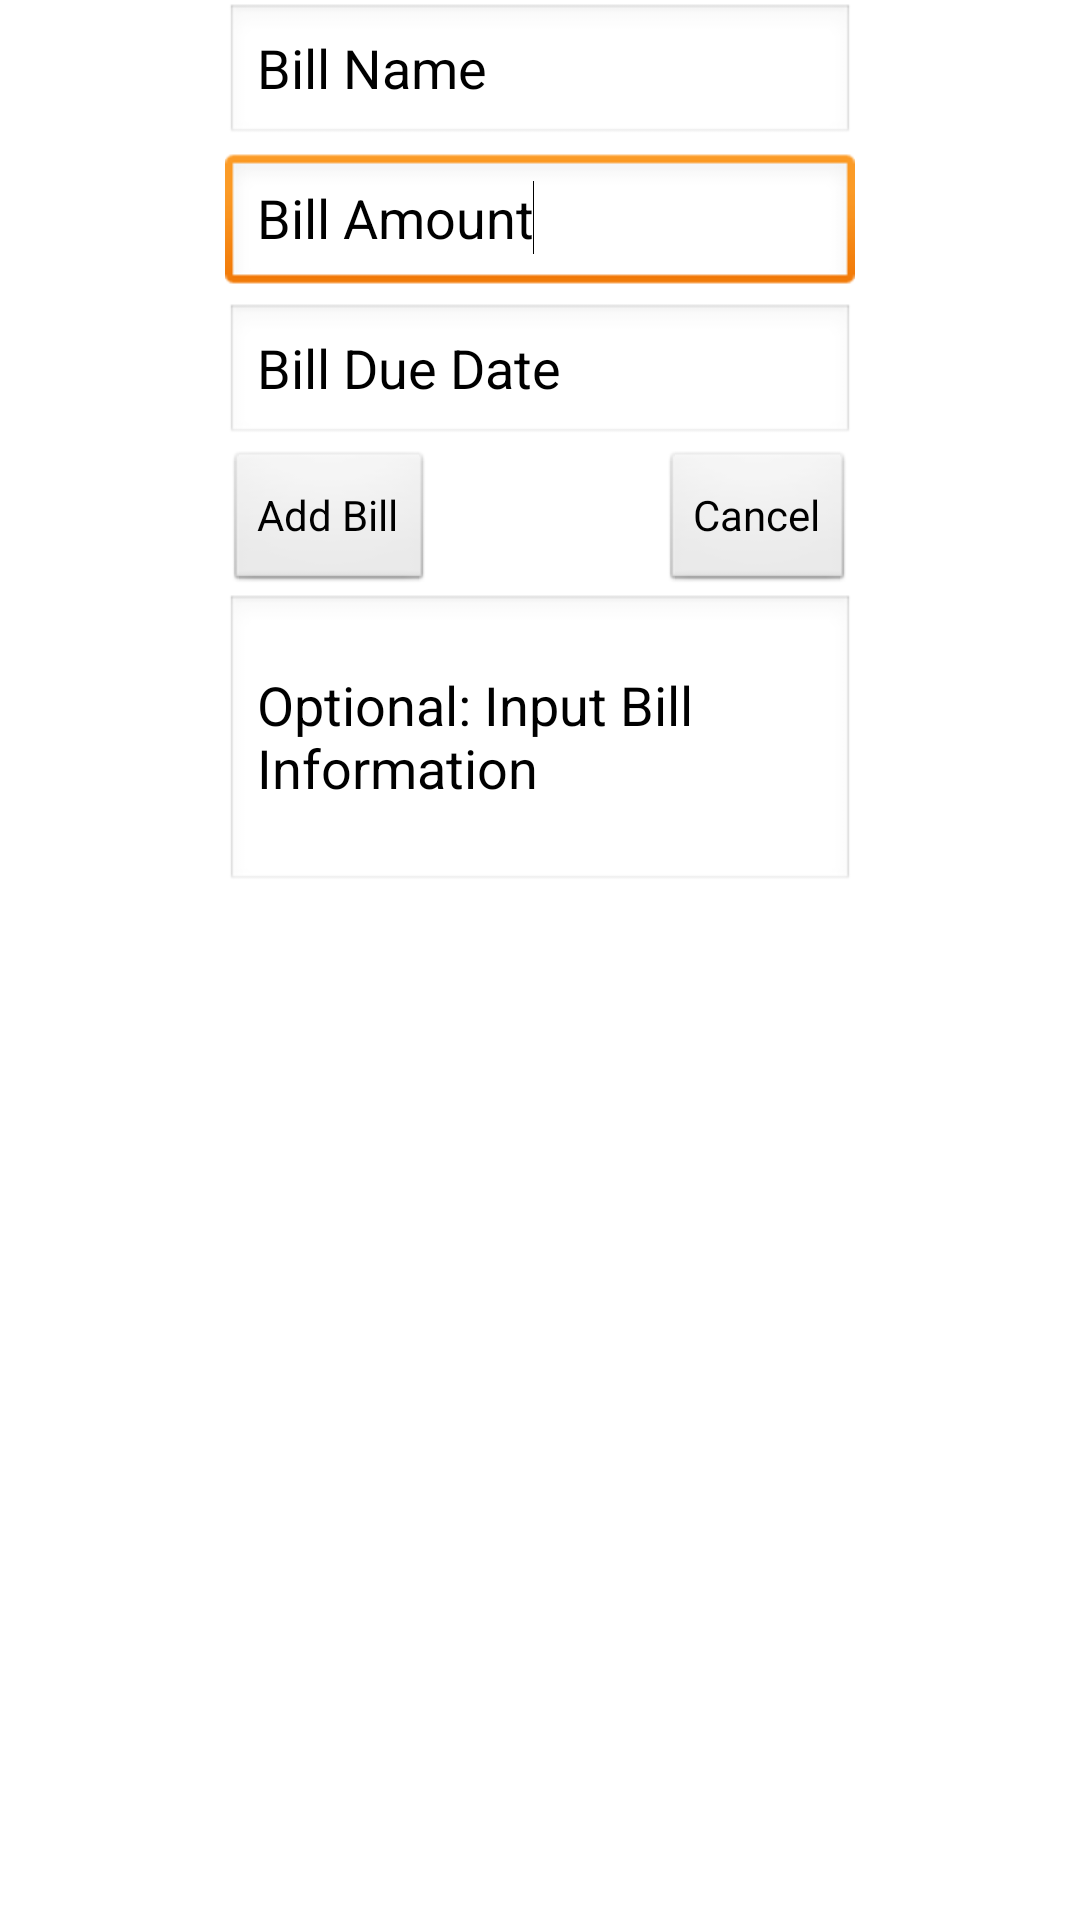

Android layout source for this screen:
<!-- AndroidManifest.xml: application theme AppTheme -->
<!-- res/layout/add_bill.xml -->
<?xml version="1.0" encoding="utf-8"?>

<RelativeLayout xmlns:android="http://schemas.android.com/apk/res/android"
    android:layout_width="match_parent"
    android:layout_height="match_parent"
    android:orientation="vertical" 
    android:background="@android:color/background_light"
    android:layout_margin="1dp">
    
	
    <EditText
        android:id="@+id/newBillName"
        android:layout_margin="1dp"
        android:text="Bill Name"
        android:layout_width="wrap_content"
        android:layout_height="wrap_content"
        android:layout_alignParentTop="false"
        android:layout_centerHorizontal="true"
        android:layout_marginTop="67dp"
        android:ems="10" />

    <EditText
        android:id="@+id/newBillAmount"
        android:layout_margin="1dp"
        android:text="Bill Amount"
        android:layout_width="wrap_content"
        android:layout_height="wrap_content"
        android:layout_below="@+id/newBillName"
        android:layout_centerHorizontal="true"
        android:ems="10" >

        <requestFocus />
    </EditText>

    <EditText
        android:id="@+id/newBillDueDate"
        android:layout_margin="1dp"
        android:text="Bill Due Date"
        android:layout_width="wrap_content"
        android:layout_height="wrap_content"
        android:layout_below="@+id/newBillAmount"
        android:layout_centerHorizontal="true"
        android:ems="10"
        android:inputType="date" />

    <Button
        android:id="@+id/addNewBill"
        android:layout_width="wrap_content"
        android:layout_height="wrap_content"
        android:layout_alignLeft="@+id/newBillDueDate"
        android:layout_below="@+id/newBillDueDate"
        android:text="@string/add_new_bill" />

    <Button
        android:id="@+id/Cancel"
        android:layout_width="wrap_content"
        android:layout_height="wrap_content"
        android:layout_alignRight="@+id/newBillDueDate"
        android:layout_below="@+id/newBillDueDate"
        android:text="@string/cancel_add" />

    <EditText
        android:id="@+id/CreateBillNote"
        android:layout_width="wrap_content"
        android:layout_height="100dp"
        android:layout_below="@+id/addNewBill"
        android:layout_centerHorizontal="true"
        android:ems="10"
        android:inputType="textMultiLine"
        android:text="@string/billDataInputText" />


</RelativeLayout>
<!-- resources referenced by this layout -->
<resources>
  <string name="add_new_bill">Add Bill</string>
  <string name="billDataInputText">Optional: Input Bill Information</string>
  <string name="cancel_add">Cancel</string>
  <style name="AppTheme" parent="AppBaseTheme">
          
          
      </style>
  <style name="AppBaseTheme" parent="android:Theme.Light">
          
          
      </style>
</resources>
